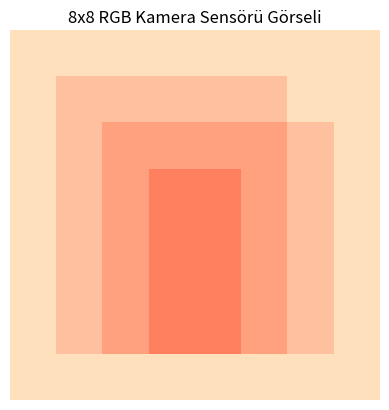

Python code for this plot:
import numpy as np
import matplotlib.pyplot as plt

# 8x8 piksellik bir görsel için RGB değerlerini manuel olarak tanımlama
# Basit bir insan yüzü temsili
rgb_matrix = np.array([
    [ [255, 224, 189], [255, 224, 189], [255, 224, 189], [255, 224, 189], [255, 224, 189], [255, 224, 189], [255, 224, 189], [255, 224, 189] ],
    [ [255, 224, 189], [255, 192, 159], [255, 192, 159], [255, 192, 159], [255, 192, 159], [255, 192, 159], [255, 224, 189], [255, 224, 189] ],
    [ [255, 224, 189], [255, 192, 159], [255, 160, 127], [255, 160, 127], [255, 160, 127], [255, 160, 127], [255, 192, 159], [255, 224, 189] ],
    [ [255, 224, 189], [255, 192, 159], [255, 160, 127], [255, 128, 95],  [255, 128, 95],  [255, 160, 127], [255, 192, 159], [255, 224, 189] ],
    [ [255, 224, 189], [255, 192, 159], [255, 160, 127], [255, 128, 95],  [255, 128, 95],  [255, 160, 127], [255, 192, 159], [255, 224, 189] ],
    [ [255, 224, 189], [255, 192, 159], [255, 160, 127], [255, 128, 95],  [255, 128, 95],  [255, 160, 127], [255, 192, 159], [255, 224, 189] ],
    [ [255, 224, 189], [255, 192, 159], [255, 160, 127], [255, 128, 95],  [255, 128, 95],  [255, 160, 127], [255, 192, 159], [255, 224, 189] ],
    [ [255, 224, 189], [255, 224, 189], [255, 224, 189], [255, 224, 189], [255, 224, 189], [255, 224, 189], [255, 224, 189], [255, 224, 189] ]
], dtype=np.uint8)

# Görselin RGB değerlerini yazdır
print("RGB Matris Tablosu:")
print(rgb_matrix)

# Görseli oluşturma
plt.imshow(rgb_matrix)
plt.title("8x8 RGB Kamera Sensörü Görseli")
plt.axis('off')  # Ekseni gizle
plt.show()
